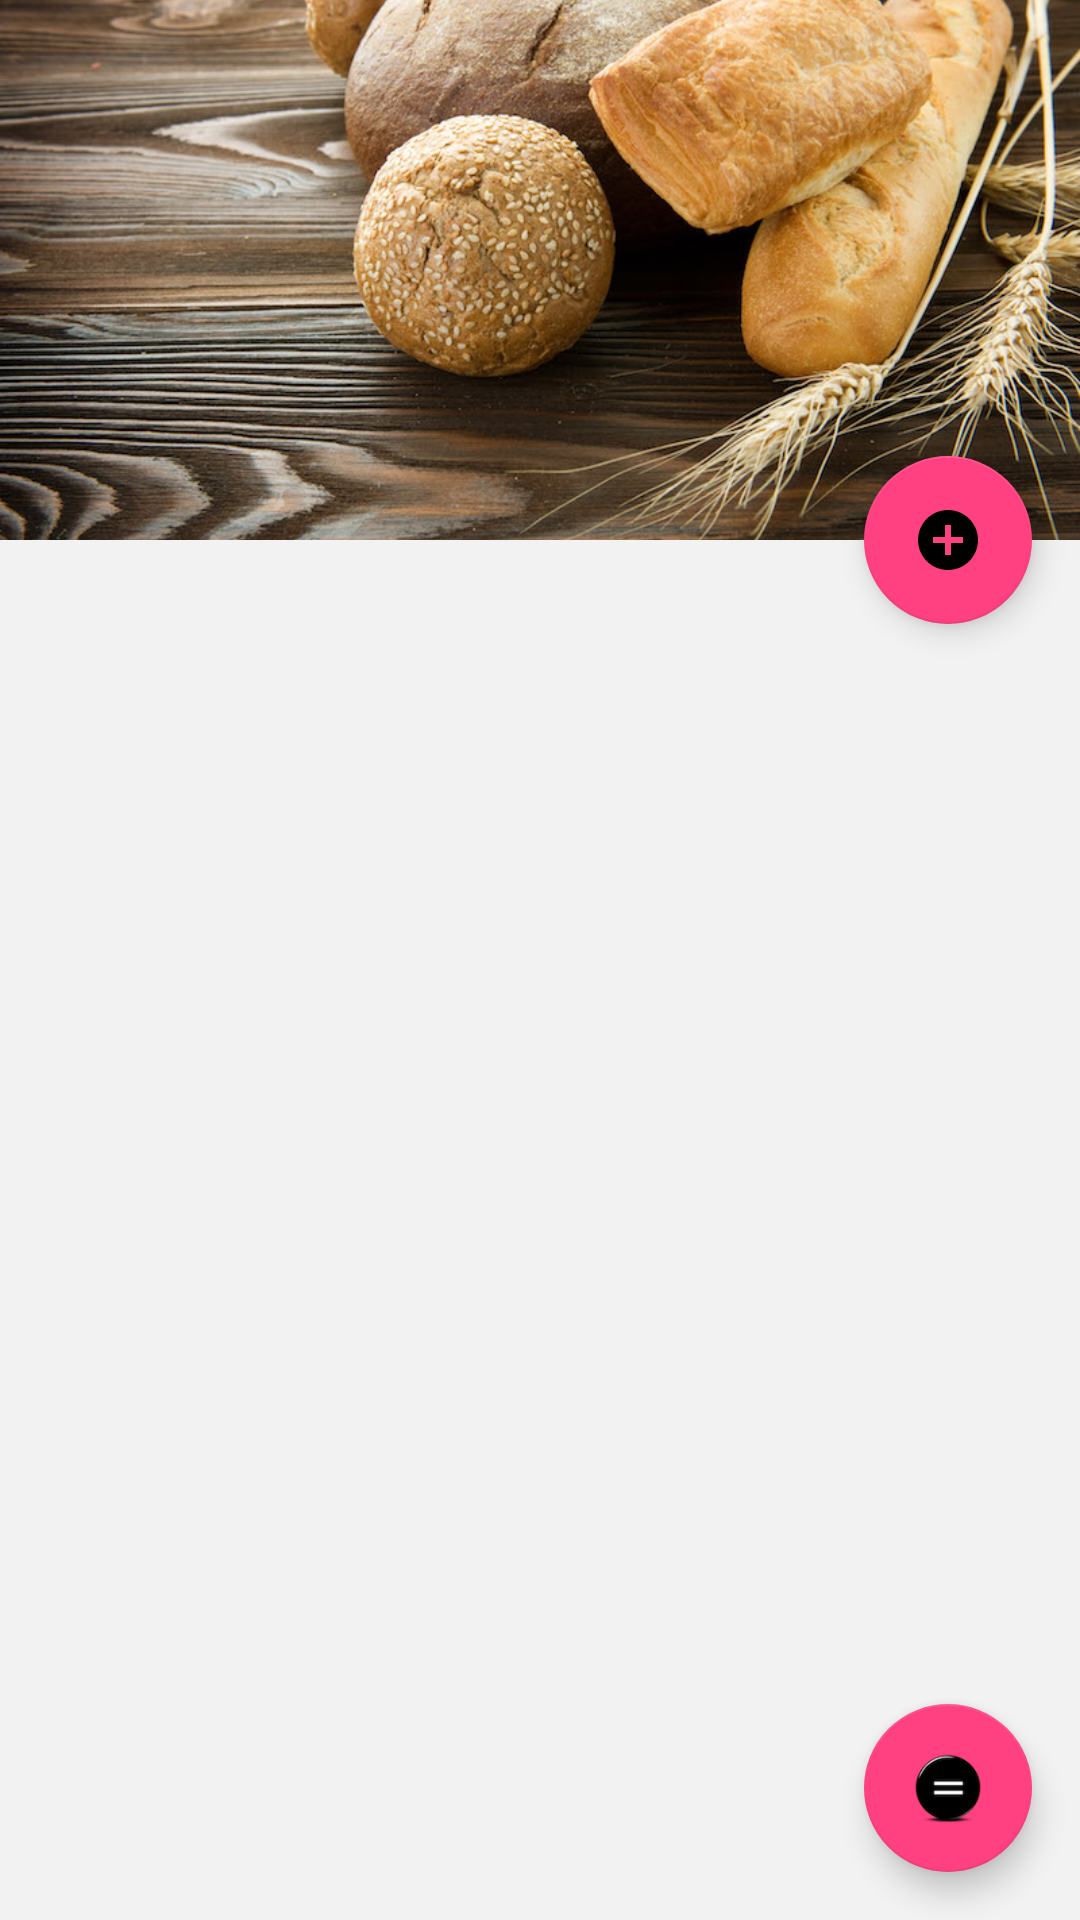

Write the Android layout XML for this screen, with the resource values it uses.
<!-- AndroidManifest.xml: application theme AppTheme -->
<!-- res/layout/app_bar_main.xml -->
<?xml version="1.0" encoding="utf-8"?>
<android.support.design.widget.CoordinatorLayout xmlns:android="http://schemas.android.com/apk/res/android"
    xmlns:app="http://schemas.android.com/apk/res-auto"
    xmlns:tools="http://schemas.android.com/tools"
    android:layout_width="match_parent"
    android:layout_height="match_parent"
    android:fitsSystemWindows="true"
    android:id="@+id/coordinatorLayout"
    tools:context="com.samurai.delete.ScrollingActivity">

    <android.support.design.widget.AppBarLayout
        android:id="@+id/app_bar"
        android:layout_width="match_parent"
        android:layout_height="@dimen/app_bar_height"
        android:fitsSystemWindows="true"
        android:theme="@style/AppTheme.AppBarOverlay">

        <android.support.design.widget.CollapsingToolbarLayout
            android:id="@+id/toolbar_layout"
            android:layout_width="match_parent"
            android:layout_height="match_parent"
            android:fitsSystemWindows="true"
            app:contentScrim="?attr/colorPrimary"
            app:layout_scrollFlags="scroll|exitUntilCollapsed">

            <ImageView
                android:id="@+id/tabBarImage"
                android:layout_width="match_parent"
                android:layout_height="match_parent"
                app:layout_collapseMode="parallax"
                android:src="@drawable/bakery"
                android:scaleType="centerCrop"
                />

            <android.support.v7.widget.Toolbar
                android:id="@+id/toolbar"
                android:layout_width="match_parent"
                android:layout_height="?attr/actionBarSize"
                app:layout_collapseMode="pin"
                app:popupTheme="@style/AppTheme.PopupOverlay" />

        </android.support.design.widget.CollapsingToolbarLayout>
    </android.support.design.widget.AppBarLayout>

    <include layout="@layout/content_main" />

    <android.support.design.widget.FloatingActionButton
        android:id="@+id/fab"
        android:layout_width="wrap_content"
        android:layout_height="wrap_content"
        android:layout_margin="16dp"
        android:src="@drawable/ic_add_circle_48dp"
        app:layout_anchor="@id/app_bar"
        app:layout_anchorGravity="bottom|end" />

    <android.support.design.widget.FloatingActionButton
        android:id="@+id/gettotal"
        android:layout_width="wrap_content"
        android:layout_height="wrap_content"
        android:layout_gravity="bottom|end"
        android:layout_margin="@dimen/fab_margin"
        android:src="@drawable/equal" />

</android.support.design.widget.CoordinatorLayout>
<!-- res/layout/content_main.xml (included above) -->
<?xml version="1.0" encoding="utf-8"?>
<RelativeLayout xmlns:android="http://schemas.android.com/apk/res/android"
    xmlns:app="http://schemas.android.com/apk/res-auto"
    xmlns:tools="http://schemas.android.com/tools"
    android:layout_width="match_parent"
    android:layout_height="match_parent"

    app:layout_behavior="@string/appbar_scrolling_view_behavior"
    tools:context="com.thracecodeinc.shopcalculator.MainActivity"
    tools:showIn="@layout/app_bar_main">

    <android.support.v7.widget.RecyclerView
        android:id="@+id/list"
        android:layout_width="match_parent"
        android:layout_height="match_parent"
        android:background="@color/light_gray"
        app:layout_behavior="@string/appbar_scrolling_view_behavior" />

</RelativeLayout>
<!-- resources referenced by this layout -->
<resources>
  <color name="light_gray">#F2F2F2</color>
  <dimen name="app_bar_height">180dp</dimen>
  <dimen name="fab_margin">16dp</dimen>
  <!-- drawable bakery: jpg bitmap (drawable, 174693 bytes) -->
  <!-- drawable equal: png bitmap (drawable, 4347 bytes) -->
  <!-- drawable ic_add_circle_48dp (drawable) -->
  <vector android:height="48dp" android:viewportHeight="24.0"
      android:viewportWidth="24.0" android:width="48dp" xmlns:android="http://schemas.android.com/apk/res/android">
      <path android:fillColor="#FF000000" android:pathData="M12,2C6.48,2 2,6.48 2,12s4.48,10 10,10 10,-4.48 10,-10S17.52,2 12,2zm5,11h-4v4h-2v-4H7v-2h4V7h2v4h4v2z"/>
  </vector>
  <style name="AppTheme.AppBarOverlay" parent="ThemeOverlay.AppCompat.Dark.ActionBar" />
  <style name="AppTheme.PopupOverlay" parent="ThemeOverlay.AppCompat.Light" />
  <style name="AppTheme" parent="Theme.AppCompat.Light.DarkActionBar">
          
          <item name="colorPrimary">@color/colorPrimary</item>
          <item name="colorPrimaryDark">@color/colorPrimaryDark</item>
          <item name="colorAccent">@color/colorAccent</item>
      </style>
  <color name="colorPrimary">#3F51B5</color>
  <color name="colorPrimaryDark">#303F9F</color>
  <color name="colorAccent">#FF4081</color>
</resources>
